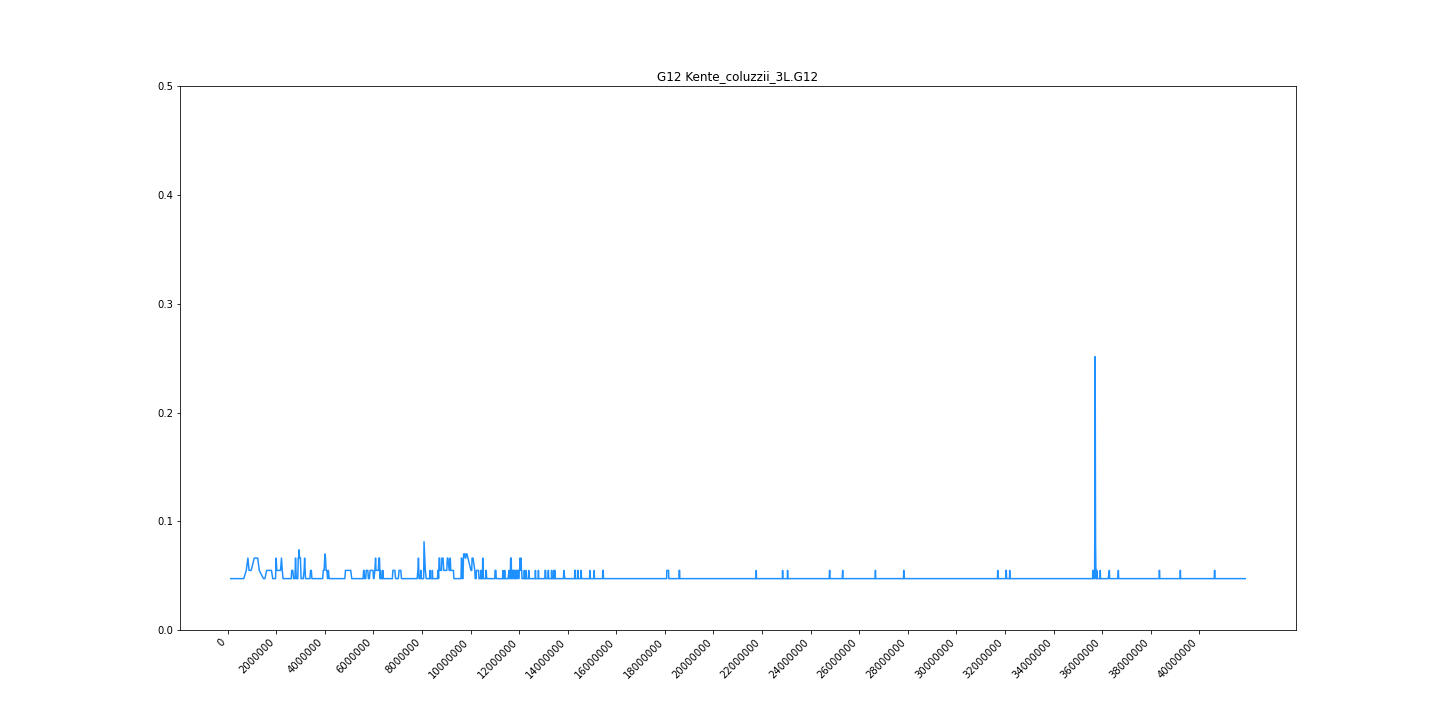

Data behind this chart, as committed beside it:
midpoint	G12
126362	0.04726
341742	0.04726
541975	0.04726
661458	0.04726
767904	0.05482
833478	0.06616
881533	0.05482
968240	0.05482
1095740	0.06616
1236906	0.06616
1300906	0.05482
1474875	0.04726
1533321	0.04726
1606904	0.05482
1665098	0.05482
1759929	0.05482
1804141	0.05482
1856784	0.04726
1893791	0.04726
1937371	0.04726
1971278	0.04726
1996010	0.06616
2023038	0.05482
2047440	0.05482
2079564	0.05482
2118580	0.05482
2147914	0.05482
2177895	0.05482
2215278	0.06616
2248700	0.05482
2278144	0.04726
2343120	0.04726
2372374	0.04726
2407044	0.04726
2431562	0.04726
2454286	0.04726
2486230	0.04726
2513835	0.04726
2554926	0.04726
2587482	0.04726
2615490	0.04726
2636112	0.05482
2660272	0.05482
2681650	0.05482
2710598	0.04726
2769356	0.04726
2794377	0.06616
2824786	0.04726
2844585	0.04726
2866808	0.04726
2887374	0.04726
2905656	0.06616
2920924	0.06616
2935982	0.07372
2961652	0.06616
2994676	0.06616
3023507	0.04726
3051606	0.04726
3076536	0.04726
3110790	0.04726
... 3,785 more rows
